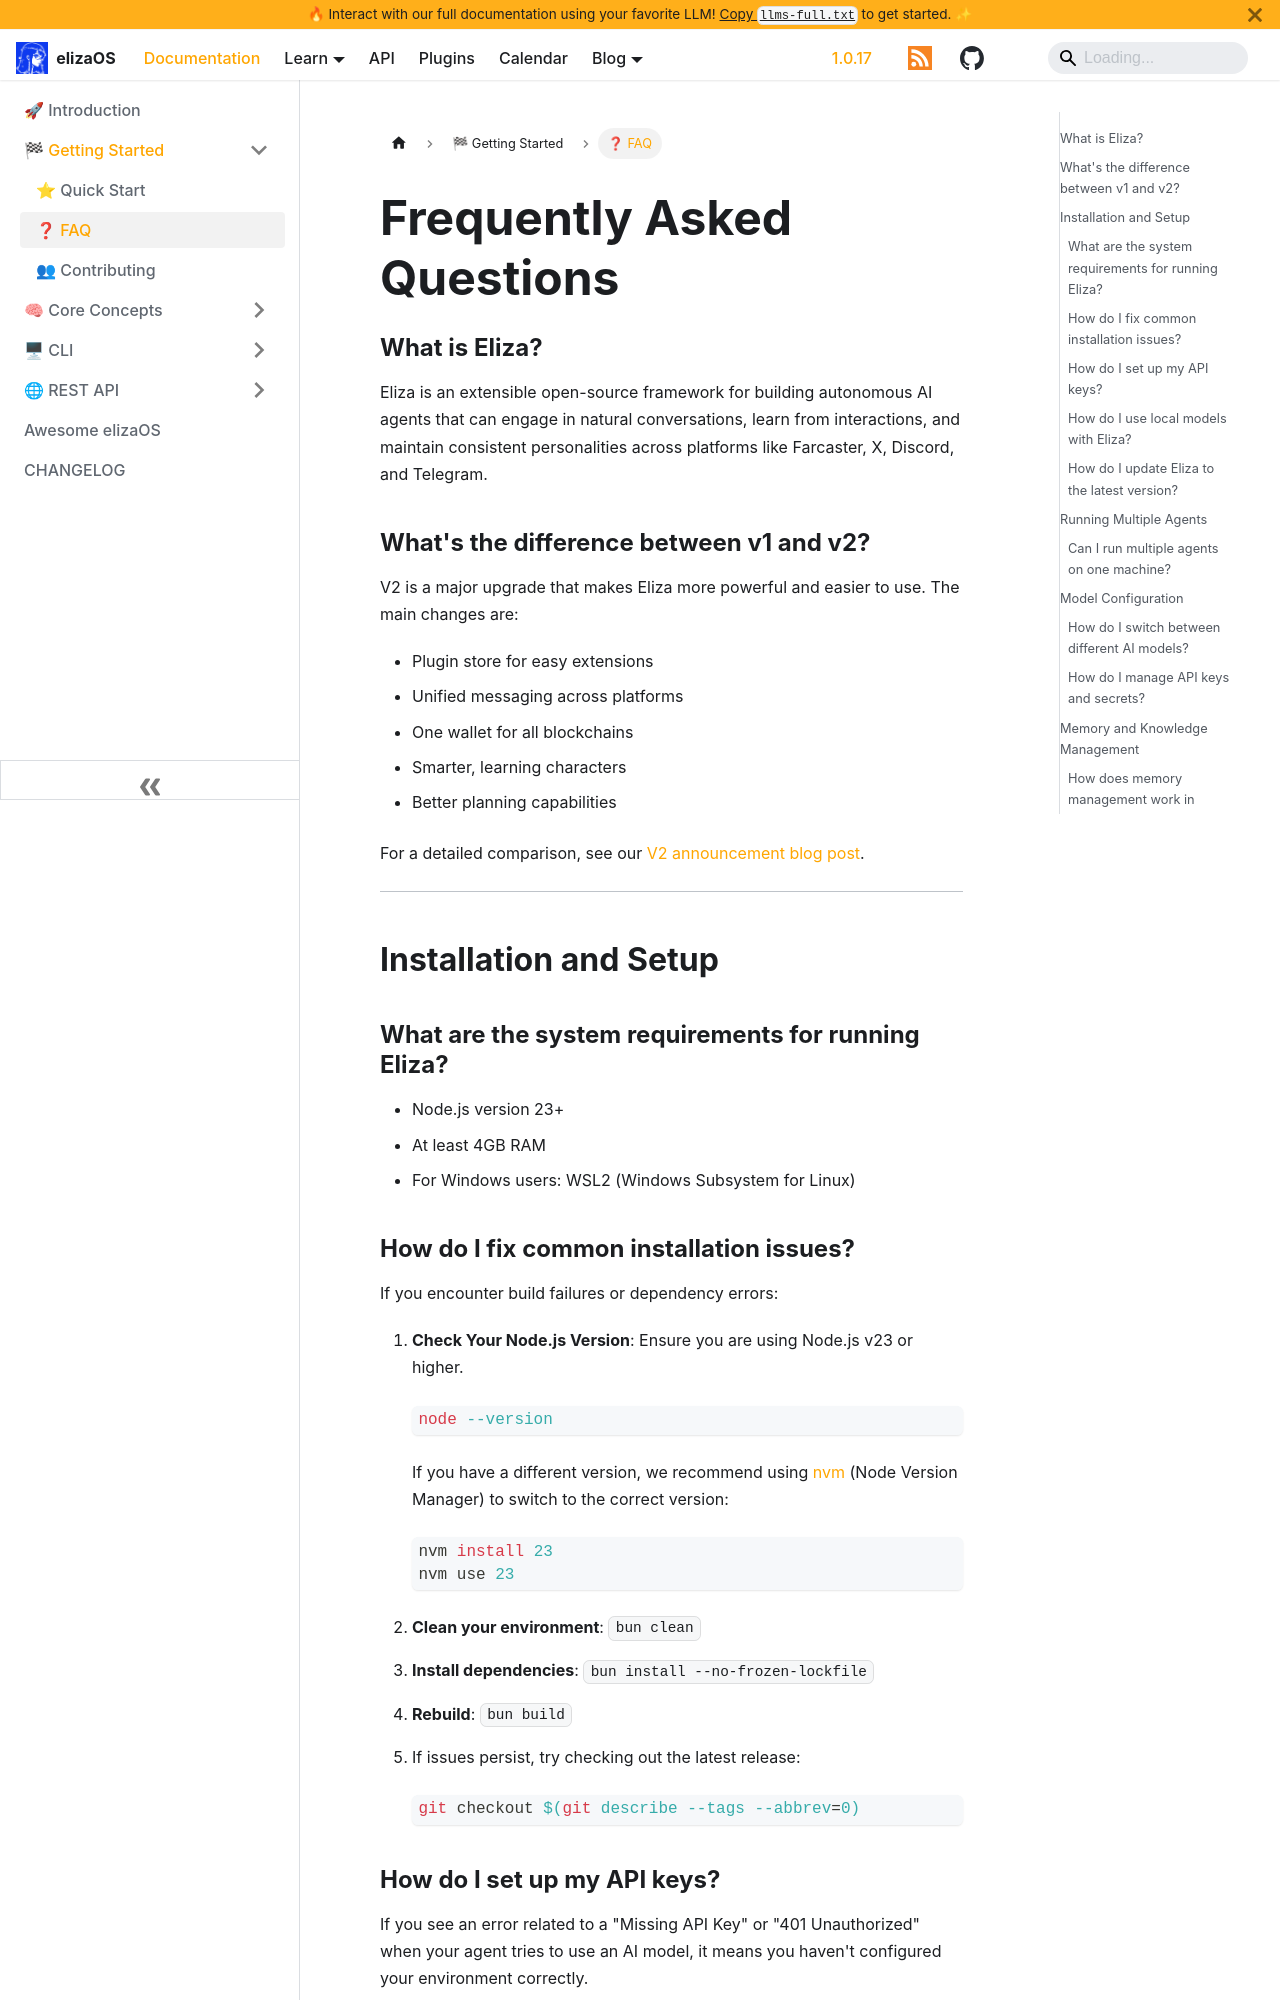

repository: yakkl/eliza · page: docs/faq.html · generator: docusaurus

---
sidebar_position: 3
title: Frequently Asked Questions
description: Common questions and answers about installing, configuring, and using ElizaOS
keywords: [FAQ, troubleshooting, installation, setup, Discord, models, memory]
---

# Frequently Asked Questions

### What is Eliza?

Eliza is an extensible open-source framework for building autonomous AI agents that can engage in natural conversations, learn from interactions, and maintain consistent personalities across platforms like Farcaster, X, Discord, and Telegram.

### What's the difference between v1 and v2?

V2 is a major upgrade that makes Eliza more powerful and easier to use. The main changes are:

- Plugin store for easy extensions
- Unified messaging across platforms
- One wallet for all blockchains
- Smarter, learning characters
- Better planning capabilities

For a detailed comparison, see our [V2 announcement blog post](/blog/v1-v2).

---

## Installation and Setup

### What are the system requirements for running Eliza?

- Node.js version 23+
- At least 4GB RAM
- For Windows users: WSL2 (Windows Subsystem for Linux)

### How do I fix common installation issues?

If you encounter build failures or dependency errors:

1.  **Check Your Node.js Version**: Ensure you are using Node.js v23 or higher.

    ```bash
    node --version
    ```

    If you have a different version, we recommend using [nvm](https://github.com/nvm-sh/nvm) (Node Version Manager) to switch to the correct version:

    ```bash
    nvm install 23
    nvm use 23
    ```

2.  **Clean your environment**: `bun clean`
3.  **Install dependencies**: `bun install --no-frozen-lockfile`
4.  **Rebuild**: `bun build`
5.  If issues persist, try checking out the latest release:
    ```bash
    git checkout $(git describe --tags --abbrev=0)
    ```
